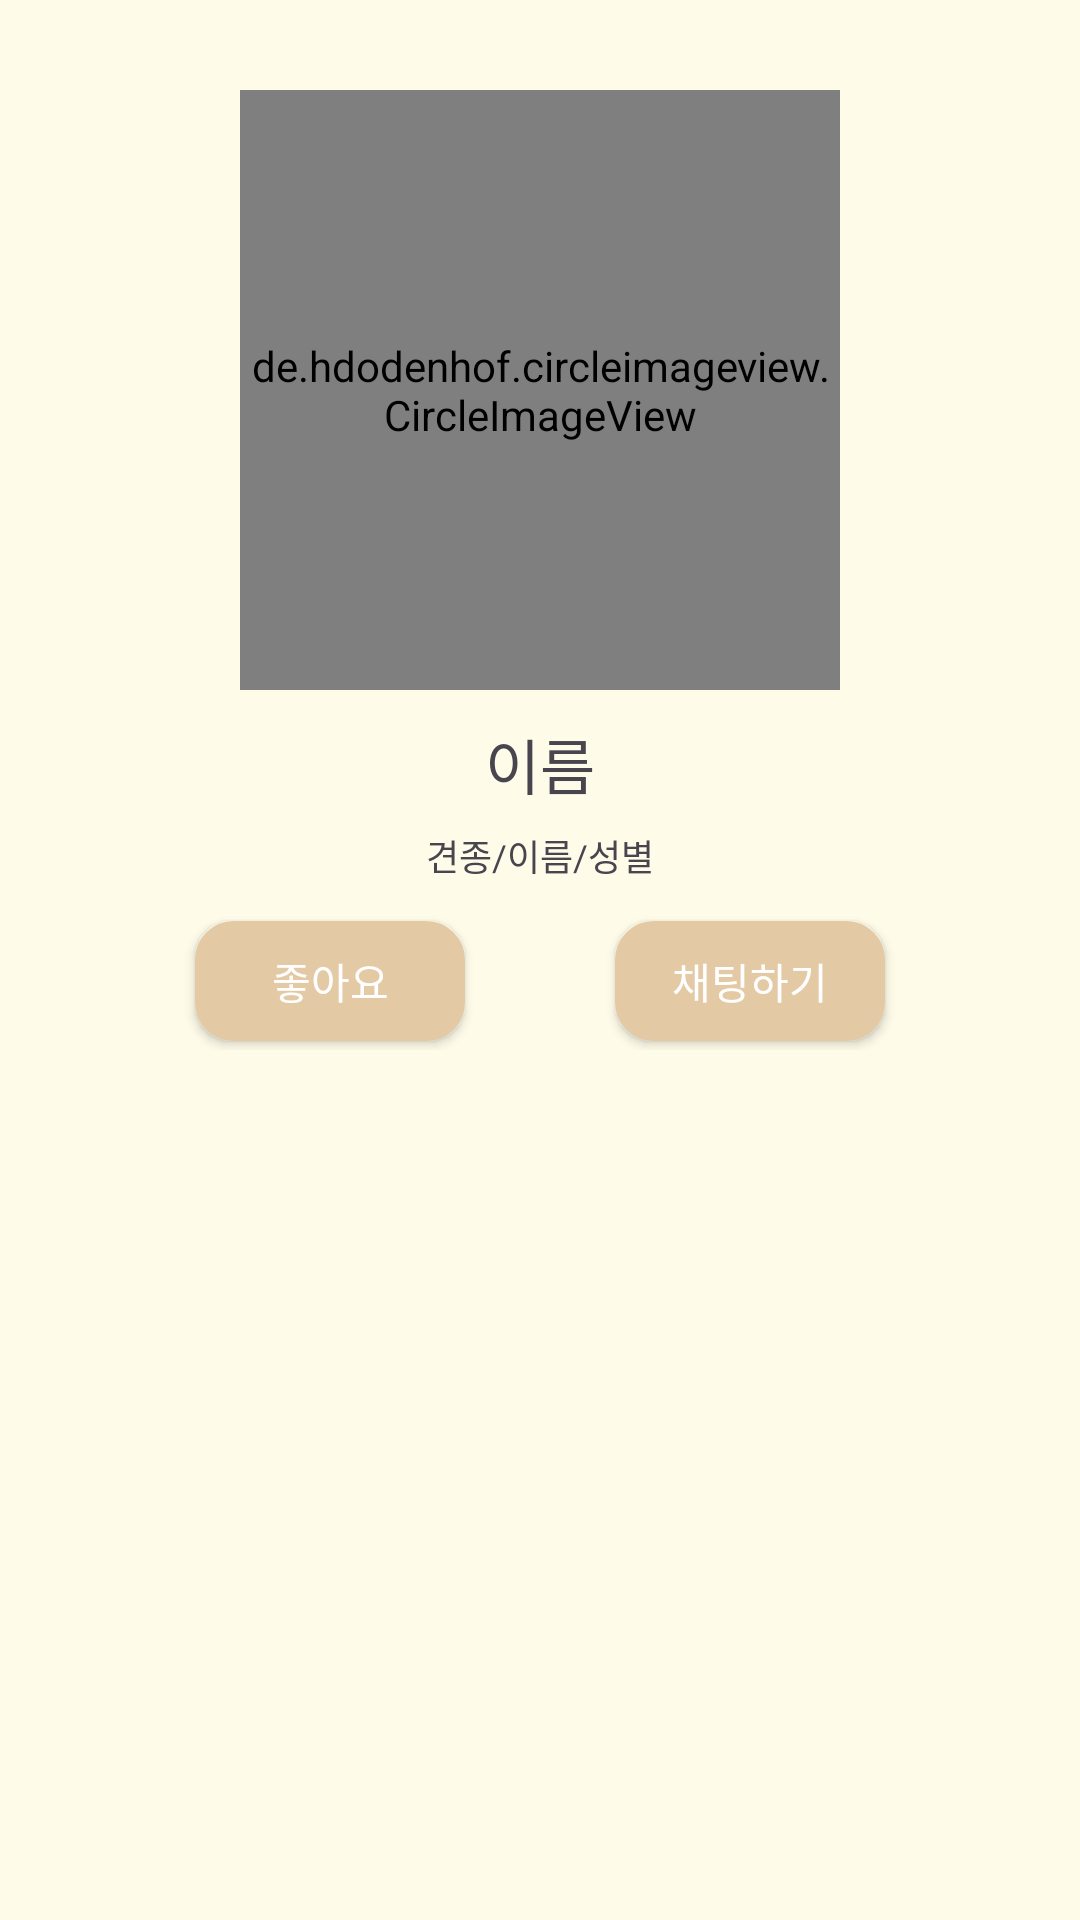

Write the Android layout XML for this screen, with the resource values it uses.
<!-- AndroidManifest.xml: application theme Theme.PETner -->
<!-- res/layout/your_profile.xml -->
<?xml version="1.0" encoding="utf-8"?>
<LinearLayout xmlns:android="http://schemas.android.com/apk/res/android"
    xmlns:tools="http://schemas.android.com/tools"
    android:layout_width="match_parent"
    android:layout_height="match_parent"
    android:background="@color/colorBackground"
    android:orientation="vertical"
    >
    <ScrollView
        android:layout_width="match_parent"
        android:layout_height="0dp"
        android:layout_weight="1"
        android:layout_margin="15dp">
        <LinearLayout
            android:layout_width="match_parent"
            android:layout_height="wrap_content"
            android:layout_margin="15dp"
            android:orientation="vertical"
            xmlns:app="http://schemas.android.com/apk/res-auto"
            >
            <LinearLayout
                android:layout_width="wrap_content"
                android:layout_height="match_parent"
                android:orientation="horizontal"
                android:layout_gravity="center_horizontal">

                <de.hdodenhof.circleimageview.CircleImageView
                    android:id="@+id/profileImage"
                    android:layout_width="200dp"
                    android:layout_height="200dp"
                    android:scaleType="centerCrop"
                    android:src="@drawable/dog"
                    app:civ_border_color="@color/colorFocus"
                    app:civ_border_width="8dp"
                    />
            </LinearLayout>
            <View
                android:layout_width="match_parent"
                android:layout_height="10dp"/>


            <LinearLayout
                android:layout_width="match_parent"
                android:layout_height="wrap_content"
                android:background="@color/colorBackground"
                android:orientation="vertical">

                <TextView
                    android:id="@+id/nameTextView"
                    android:layout_width="wrap_content"
                    android:layout_height="wrap_content"
                    android:layout_gravity="center"
                    android:text="이름"
                    android:textSize="20sp" />
                <View
                    android:layout_width="match_parent"
                    android:layout_height="7dp"/>

                <TextView
                    android:id="@+id/introduction"
                    android:layout_width="wrap_content"
                    android:layout_height="wrap_content"
                    android:layout_gravity="center"
                    android:text="견종/이름/성별"
                    android:textSize="12sp" />
                <View
                    android:layout_width="match_parent"
                    android:layout_height="10dp"/>

                <LinearLayout
                    android:layout_width="match_parent"
                    android:layout_height="wrap_content"
                    android:orientation="horizontal"
                    android:gravity="center">
                    <android.widget.Button
                        android:id="@+id/likebtn"
                        android:layout_width="90dp"
                        android:layout_height="40dp"
                        android:text="좋아요"
                        android:layout_gravity="center"
                        android:layout_marginTop="3dp"
                        android:layout_marginBottom="3dp"
                        android:background="@drawable/border_radius2"
                        android:textColor="@color/white" />
                    <Space
                        android:layout_width="50dp"
                        android:layout_height="match_parent"/>

                    <android.widget.Button
                        android:id="@+id/chatbtn"
                        android:layout_width="90dp"
                        android:layout_height="40dp"
                        android:text="채팅하기"
                        android:layout_gravity="center"
                        android:layout_marginTop="3dp"
                        android:layout_marginBottom="3dp"
                        android:background="@drawable/border_radius2"
                        android:textColor="@color/white" />
                </LinearLayout>
            </LinearLayout>
            <View
                android:layout_width="match_parent"
                android:layout_height="25dp"/>

            <LinearLayout
                android:id="@+id/post_container"
                android:layout_width="match_parent"
                android:layout_height="wrap_content"
                android:background="@color/colorBackground"
                android:orientation="vertical">
            </LinearLayout>
        </LinearLayout>
    </ScrollView>
</LinearLayout>
<!-- resources referenced by this layout -->
<resources>
  <color name="colorBackground">#FFFBE9</color>
  <color name="colorFocus">#E3CAA5</color>
  <color name="white">#FFFFFFFF</color>
  <!-- drawable border_radius2 (drawable) -->
  <?xml version="1.0" encoding="utf-8"?>
  <shape xmlns:android="http://schemas.android.com/apk/res/android">
      <solid android:color="@color/colorFocus"/>
      <stroke android:width="2dp" android:color="@color/colorFocus"/>
      <corners android:radius="12dp"/>
  </shape>
  <style name="Theme.PETner" parent="Base.Theme.PETner" />
  <style name="Base.Theme.PETner" parent="Theme.Material3.DayNight.NoActionBar">
          
          <item name="colorPrimaryDark">#AD8B73</item>
          <item name="colorPrimary">#AD8B73</item>
      </style>
</resources>
